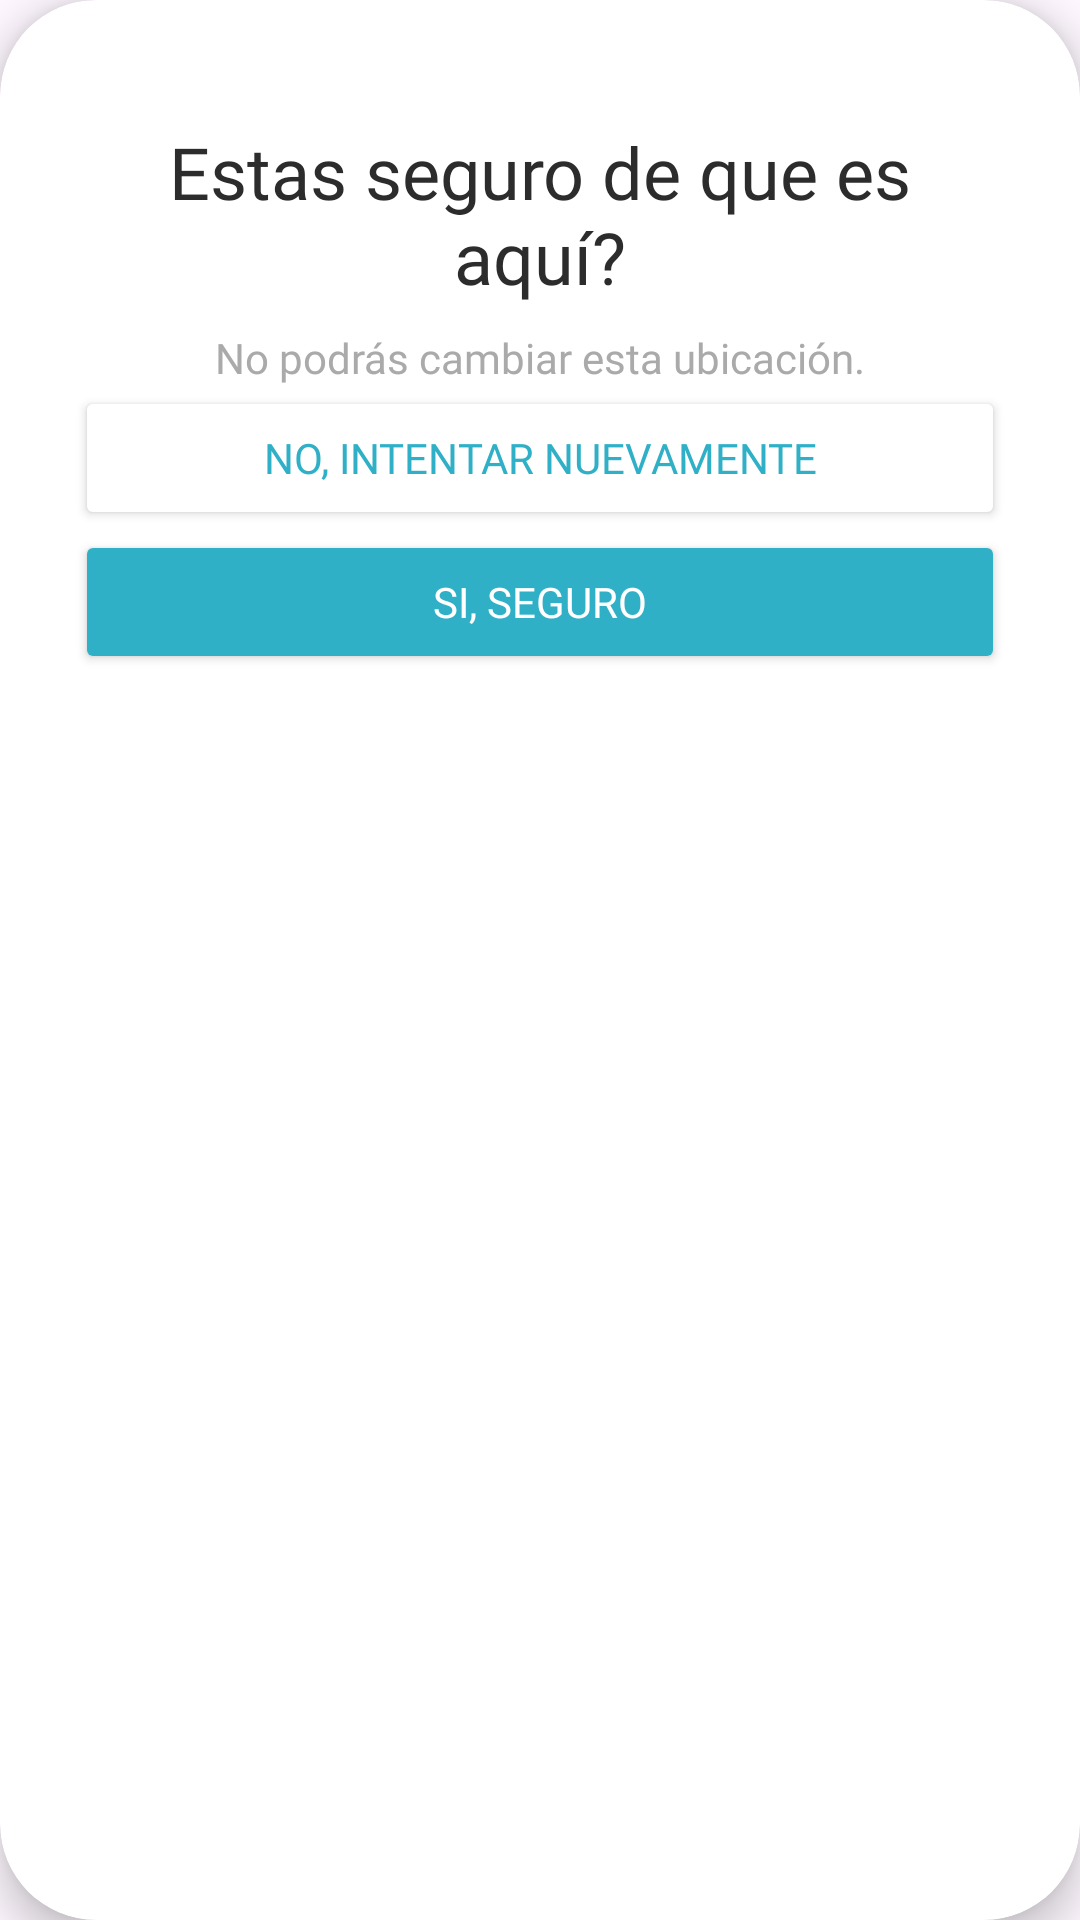

Reconstruct the res/layout file that produces this screen, plus the resources it refers to.
<!-- AndroidManifest.xml: application theme Theme.Legally -->
<!-- res/layout/confirmacion_ubicacion.xml -->
<?xml version="1.0" encoding="utf-8"?>
<androidx.cardview.widget.CardView xmlns:android="http://schemas.android.com/apk/res/android"
    xmlns:app="http://schemas.android.com/apk/res-auto"
    android:layout_width="wrap_content"
    android:layout_height="wrap_content"
    app:cardCornerRadius="32dp"
    app:cardElevation="8dp"
    android:layout_gravity="center"
    android:background="@android:color/white">

    <LinearLayout
        android:layout_width="wrap_content"
        android:layout_height="wrap_content"
        android:gravity="center"
        android:orientation="vertical"
        android:padding="25dp">

        <TextView
            android:id="@+id/estasseguroubicacion"
            android:layout_width="match_parent"
            android:layout_height="wrap_content"
            android:layout_marginTop="16dp"
            android:fontFamily="@font/poppins_bold"
            android:gravity="center"
            android:text="Estas seguro de que es aquí?"
            android:textColor="@color/almost_black"
            android:textSize="24sp"
            android:textStyle="normal" />

        <TextView
            android:id="@+id/arteliminadotxt"
            android:layout_width="match_parent"
            android:layout_height="wrap_content"
            android:layout_marginTop="8dp"
            android:fontFamily="@font/poppins"
            android:gravity="center"
            android:text="No podrás cambiar esta ubicación."
            android:textColor="@android:color/darker_gray"
            android:textSize="14sp" />

        <Button
            android:id="@+id/btnNoUbicacion"
            android:layout_width="match_parent"
            android:layout_height="wrap_content"
            android:backgroundTint="@color/white"
            android:fontFamily="@font/poppins_bold"
            android:text="No, intentar nuevamente"
            android:textColor="@color/principal"
            app:cornerRadius="8dp" />

        <Button
            android:id="@+id/btnSiubicacion"
            android:layout_width="match_parent"
            android:layout_height="wrap_content"
            android:backgroundTint="@color/principal"
            android:fontFamily="@font/poppins_bold"
            android:text="Si, seguro"
            android:textColor="@android:color/white"
            app:cornerRadius="8dp" />
    </LinearLayout>

</androidx.cardview.widget.CardView>
<!-- resources referenced by this layout -->
<resources>
  <color name="almost_black">#2C2C2C</color>
  <color name="principal">#30B0C7</color>
  <color name="white">#FFFFFFFF</color>
  <style name="Theme.Legally" parent="Base.Theme.Legally" />
  <style name="Base.Theme.Legally" parent="Theme.Material3.Light.NoActionBar">
          <item name="android:statusBarColor">@android:color/transparent</item>
          <item name="android:forceDarkAllowed" tools:targetApi="q">false</item>
      </style>
</resources>
